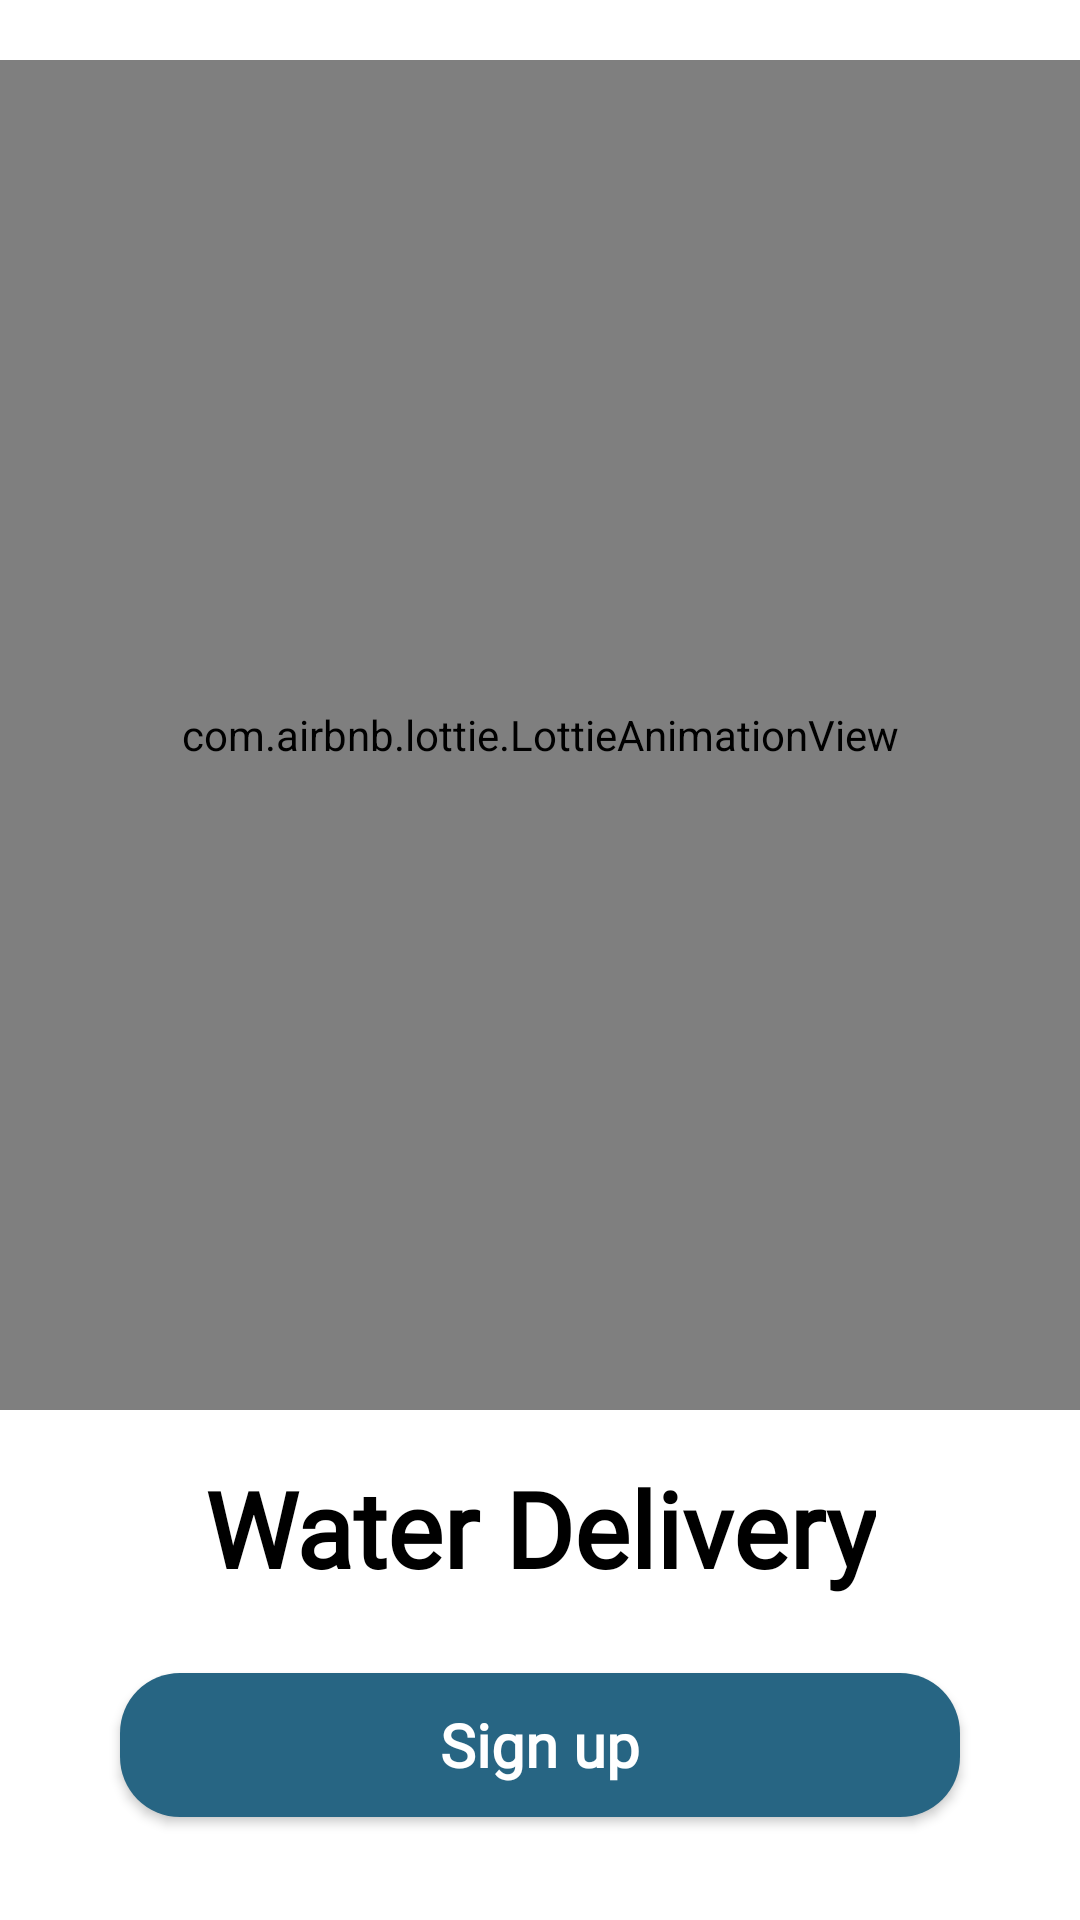

Android layout source for this screen:
<!-- AndroidManifest.xml: activity theme Theme.WaterOrder.Authorization -->
<!-- res/layout/activity_start.xml -->
<?xml version="1.0" encoding="utf-8"?>
<androidx.constraintlayout.widget.ConstraintLayout xmlns:android="http://schemas.android.com/apk/res/android"
    xmlns:app="http://schemas.android.com/apk/res-auto"
    xmlns:tools="http://schemas.android.com/tools"
    android:layout_width="match_parent"
    android:layout_height="match_parent"
    tools:context=".StartActivity">


    <com.airbnb.lottie.LottieAnimationView
        android:id="@+id/lottieAnimationView"
        android:layout_width="match_parent"
        android:layout_height="450dp"
        android:maxHeight="450dp"
        android:minHeight="100dp"
        app:layout_constraintEnd_toEndOf="parent"
        app:layout_constraintHorizontal_bias="0.0"
        app:layout_constraintStart_toStartOf="parent"
        app:layout_constraintTop_toTopOf="parent"
        app:lottie_autoPlay="true"
        android:layout_marginTop="20dp"
        app:lottie_rawRes="@raw/water_can"
        app:lottie_speed=".5" />

    <TextView
        android:id="@+id/textView2"
        android:layout_width="wrap_content"
        android:layout_height="wrap_content"
        android:layout_marginTop="16dp"
        android:fontFamily="@font/nunito_sans"
        android:text="Water Delivery"
        android:textColor="@color/black"
        android:textSize="35dp"
        android:textStyle="bold"
        app:layout_constraintEnd_toEndOf="parent"
        app:layout_constraintStart_toStartOf="parent"
        app:layout_constraintTop_toBottomOf="@+id/lottieAnimationView" />

    <androidx.appcompat.widget.AppCompatButton
        android:id="@+id/signup"
        android:layout_width="match_parent"
        android:layout_height="wrap_content"
        android:layout_marginHorizontal="40dp"
        android:background="@drawable/primary_btn"
        android:elevation="20dp"
        android:fontFamily="@font/nunito_sans"
        android:text="Sign up"
        android:textAllCaps="false"
        android:textColor="@color/white"
        android:textSize="20dp"
        android:textStyle="bold"
        android:layout_marginTop="25dp"
        app:layout_constraintEnd_toEndOf="parent"
        app:layout_constraintStart_toStartOf="parent"
        app:layout_constraintTop_toBottomOf="@+id/textView2" />

    

</androidx.constraintlayout.widget.ConstraintLayout>
<!-- resources referenced by this layout -->
<resources>
  <color name="black">#FF000000</color>
  <color name="white">#FFFFFFFF</color>
  <!-- drawable primary_btn (drawable) -->
  <?xml version="1.0" encoding="utf-8"?>
  <shape xmlns:android="http://schemas.android.com/apk/res/android"
      android:shape="rectangle">
  
      <corners android:radius="20dp"/>
  
      <solid android:color="@color/primary"/>
  
  
  
  </shape>
  <!-- drawable secondary_btn (drawable) -->
  <?xml version="1.0" encoding="utf-8"?>
  <shape xmlns:android="http://schemas.android.com/apk/res/android"
      android:shape="rectangle">
  
      <corners android:radius="20dp"/>
  
      <solid android:color="@color/secondary"/>
  
  </shape>
  <style name="Theme.WaterOrder.Authorization" parent="Theme.MaterialComponents.DayNight.NoActionBar">
  
          <item name="colorPrimary">@color/primary</item>
          <item name="colorPrimaryVariant">@color/accent</item>
          <item name="colorOnPrimary">@color/primary</item>
          
          <item name="colorSecondary">@color/primary</item>
          <item name="colorSecondaryVariant">@color/teal_700</item>
          <item name="colorOnSecondary">@color/black</item>
          
          <item name="android:statusBarColor" tools:targetApi="l">?attr/colorPrimaryVariant</item>
  
      </style>
  <color name="primary">#276583</color>
  <color name="secondary">#9ABEC9</color>
  <color name="accent">#CFF0FA</color>
  <color name="teal_700">#FF018786</color>
</resources>
